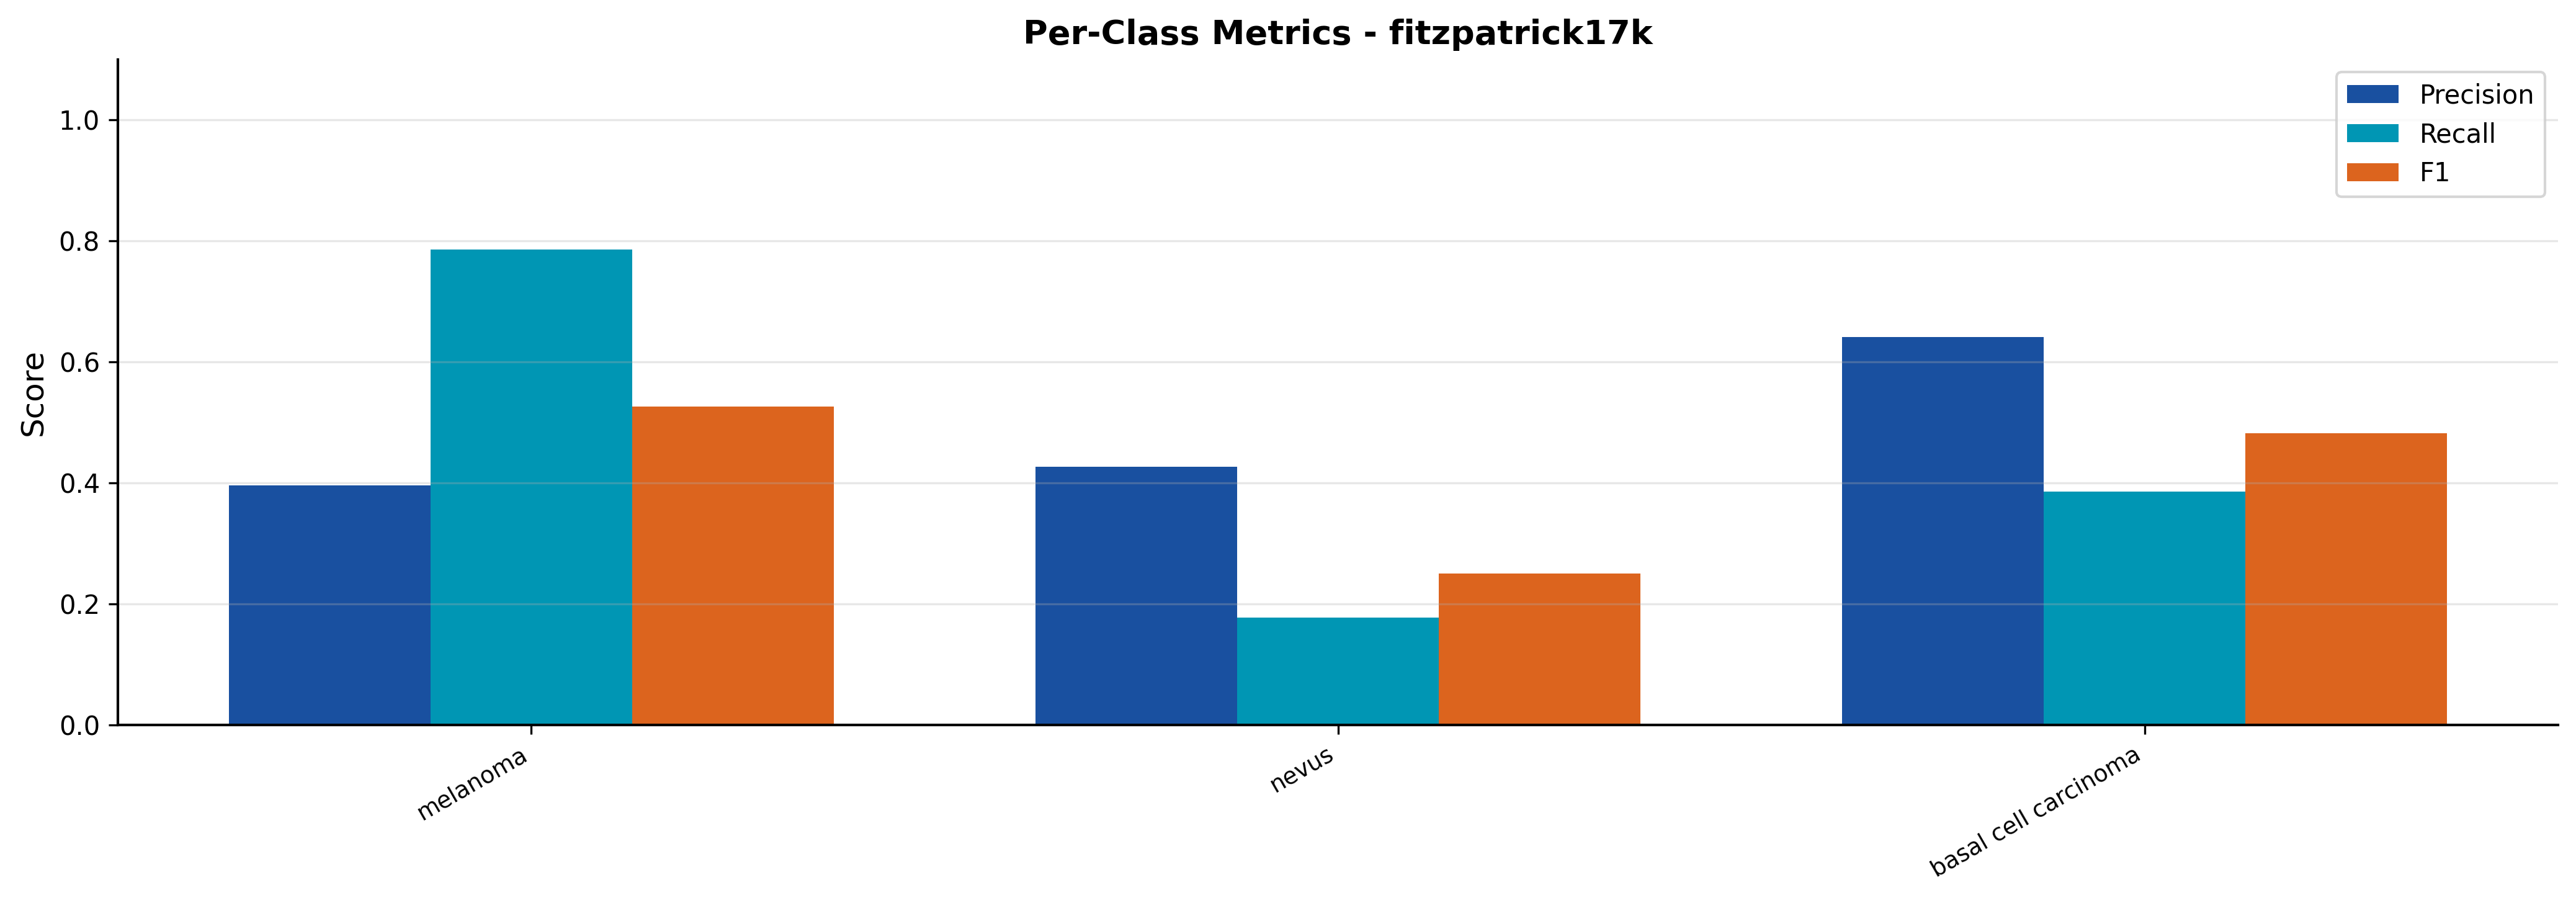

The file beside this chart, header and first rows:
split, class, precision, recall, f1
cross_fitzpatrick17k, melanoma, 0.3961, 0.7853, 0.5266
cross_fitzpatrick17k, nevus, 0.4267, 0.1774, 0.2506
cross_fitzpatrick17k, basal cell carcinoma, 0.6407, 0.3859, 0.4817
